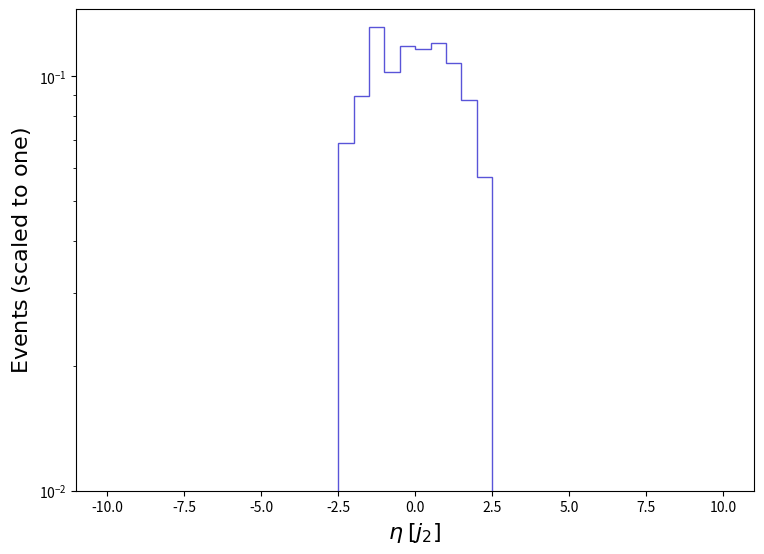

Generate this figure with matplotlib: (Note: this script raises an exception after producing the figure.)
def selection_6():

    # Library import
    import numpy
    import matplotlib
    import matplotlib.pyplot   as plt
    import matplotlib.gridspec as gridspec

    # Library version
    matplotlib_version = matplotlib.__version__
    numpy_version      = numpy.__version__

    # Histo binning
    xBinning = numpy.linspace(-10.0,10.0,41,endpoint=True)

    # Creating data sequence: middle of each bin
    xData = numpy.array([-9.75,-9.25,-8.75,-8.25,-7.75,-7.25,-6.75,-6.25,-5.75,-5.25,-4.75,-4.25,-3.75,-3.25,-2.75,-2.25,-1.75,-1.25,-0.75,-0.25,0.25,0.75,1.25,1.75,2.25,2.75,3.25,3.75,4.25,4.75,5.25,5.75,6.25,6.75,7.25,7.75,8.25,8.75,9.25,9.75])

    # Creating weights for histo: y7_ETA_0
    y7_ETA_0_weights = numpy.array([0.0,0.0,0.0,0.0,0.0,0.0,0.0,0.0,0.0,0.0,0.0,0.0,0.0,0.0,0.0,0.06892466882209328,0.08964858021556668,0.13177331966496791,0.10263125731782252,0.11820199350568614,0.11606647945779756,0.12062713770007615,0.10755060601661752,0.08742479856224965,0.05715115873712264,0.0,0.0,0.0,0.0,0.0,0.0,0.0,0.0,0.0,0.0,0.0,0.0,0.0,0.0,0.0])

    # Creating a new Canvas
    fig   = plt.figure(figsize=(8.75,6.25),dpi=80)
    frame = gridspec.GridSpec(1,1)
    pad   = fig.add_subplot(frame[0])

    # Creating a new Stack
    pad.hist(x=xData, bins=xBinning, weights=y7_ETA_0_weights,\
             label="$tag\_1\_pythia8\_BasicReco$", histtype="step", rwidth=1.0,\
             color=None, edgecolor="#5954d8", linewidth=1, linestyle="solid",\
             bottom=None, cumulative=False, density=False, align="mid", orientation="vertical")


    # Axis
    plt.rc('text',usetex=False)
    plt.xlabel(r"$\eta$ $[ j_{2} ]$ ",\
               fontsize=16,color="black")
    plt.ylabel(r"$\mathrm{Events}$ $(\mathrm{scaled}\ \mathrm{to}\ \mathrm{one})$",\
               fontsize=16,color="black")

    # Boundary of y-axis
    ymax=(numpy.array([y7_ETA_0_weights.max()])).max()*1.1
    #ymin=0 # linear scale
    ymin=min([x for x in (numpy.array([y7_ETA_0_weights.min(),1.])) if x])/100. # log scale
    plt.gca().set_ylim(ymin,ymax)

    # Log/Linear scale for X-axis
    plt.gca().set_xscale("linear")
    #plt.gca().set_xscale("log",nonpositive="clip")

    # Log/Linear scale for Y-axis
    #plt.gca().set_yscale("linear")
    plt.gca().set_yscale("log",nonpositive="clip")

    # Saving the image
    plt.savefig('../../HTML/MadAnalysis5job_0/selection_6.png')

# Running!
if __name__ == '__main__':
    selection_6()
